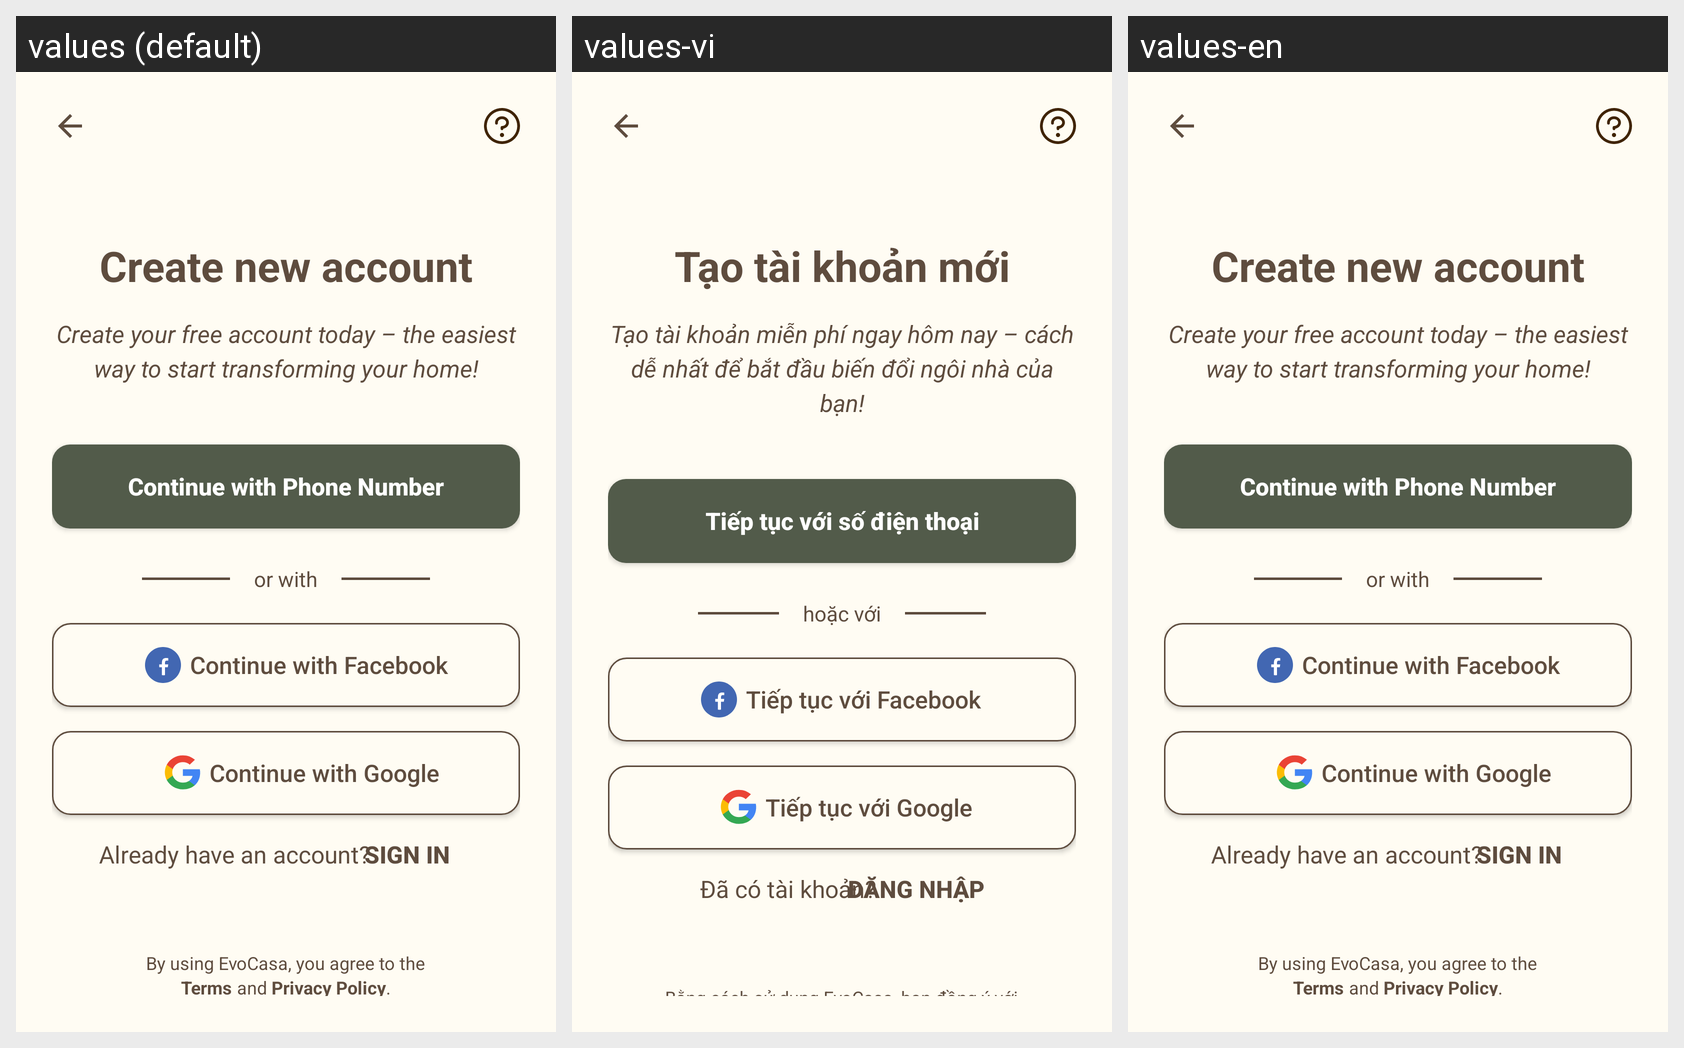

For this localized Android screen grid, give each drawn string resource with its value in every locale shown.
Android screen res/layout/fragment_sign_up1.xml rendered under 3 locales, left to right: values (default), values-vi, values-en. Device: Nexus 5 (rendered at 1080×1920; each locale shown at half size, 540×960, under a caption strip naming it); theme Theme.EvoCasa.
Strings drawn on this screen, with the default value and each locale's value (text and hints the layout hard-codes, and strings that could not be matched under every locale, appear in the picture but are not listed):

title_create_new
  values: Create new account
  values-vi: Tạo tài khoản mới
  values-en: Create new account

title_create_free
  values: Create your free account today – the easiest way to start transforming your home!
  values-vi: Tạo tài khoản miễn phí ngay hôm nay – cách dễ nhất để bắt đầu biến đổi ngôi nhà của bạn!
  values-en: Create your free account today – the easiest way to start transforming your home!

title_sign_up
  values: Continue with Phone Number
  values-vi: Tiếp tục với số điện thoại
  values-en: Continue with Phone Number

title_or_with
  values: or with
  values-vi: hoặc với
  values-en: or with

title_continue_fb
  values: Continue with Facebook
  values-vi: Tiếp tục với Facebook
  values-en: Continue with Facebook

title_continue_gg
  values: Continue with Google
  values-vi: Tiếp tục với Google
  values-en: Continue with Google

title_already_account
  values: Already have an account?
  values-vi: Đã có tài khoản?
  values-en: Already have an account?

title_signin
  values: Sign in
  values-vi: Đăng nhập
  values-en: Sign in

title_by_using
  values: By using EvoCasa, you agree to the
  values-vi: Bằng cách sử dụng EvoCasa, bạn đồng ý với
  values-en: By using EvoCasa, you agree to the
